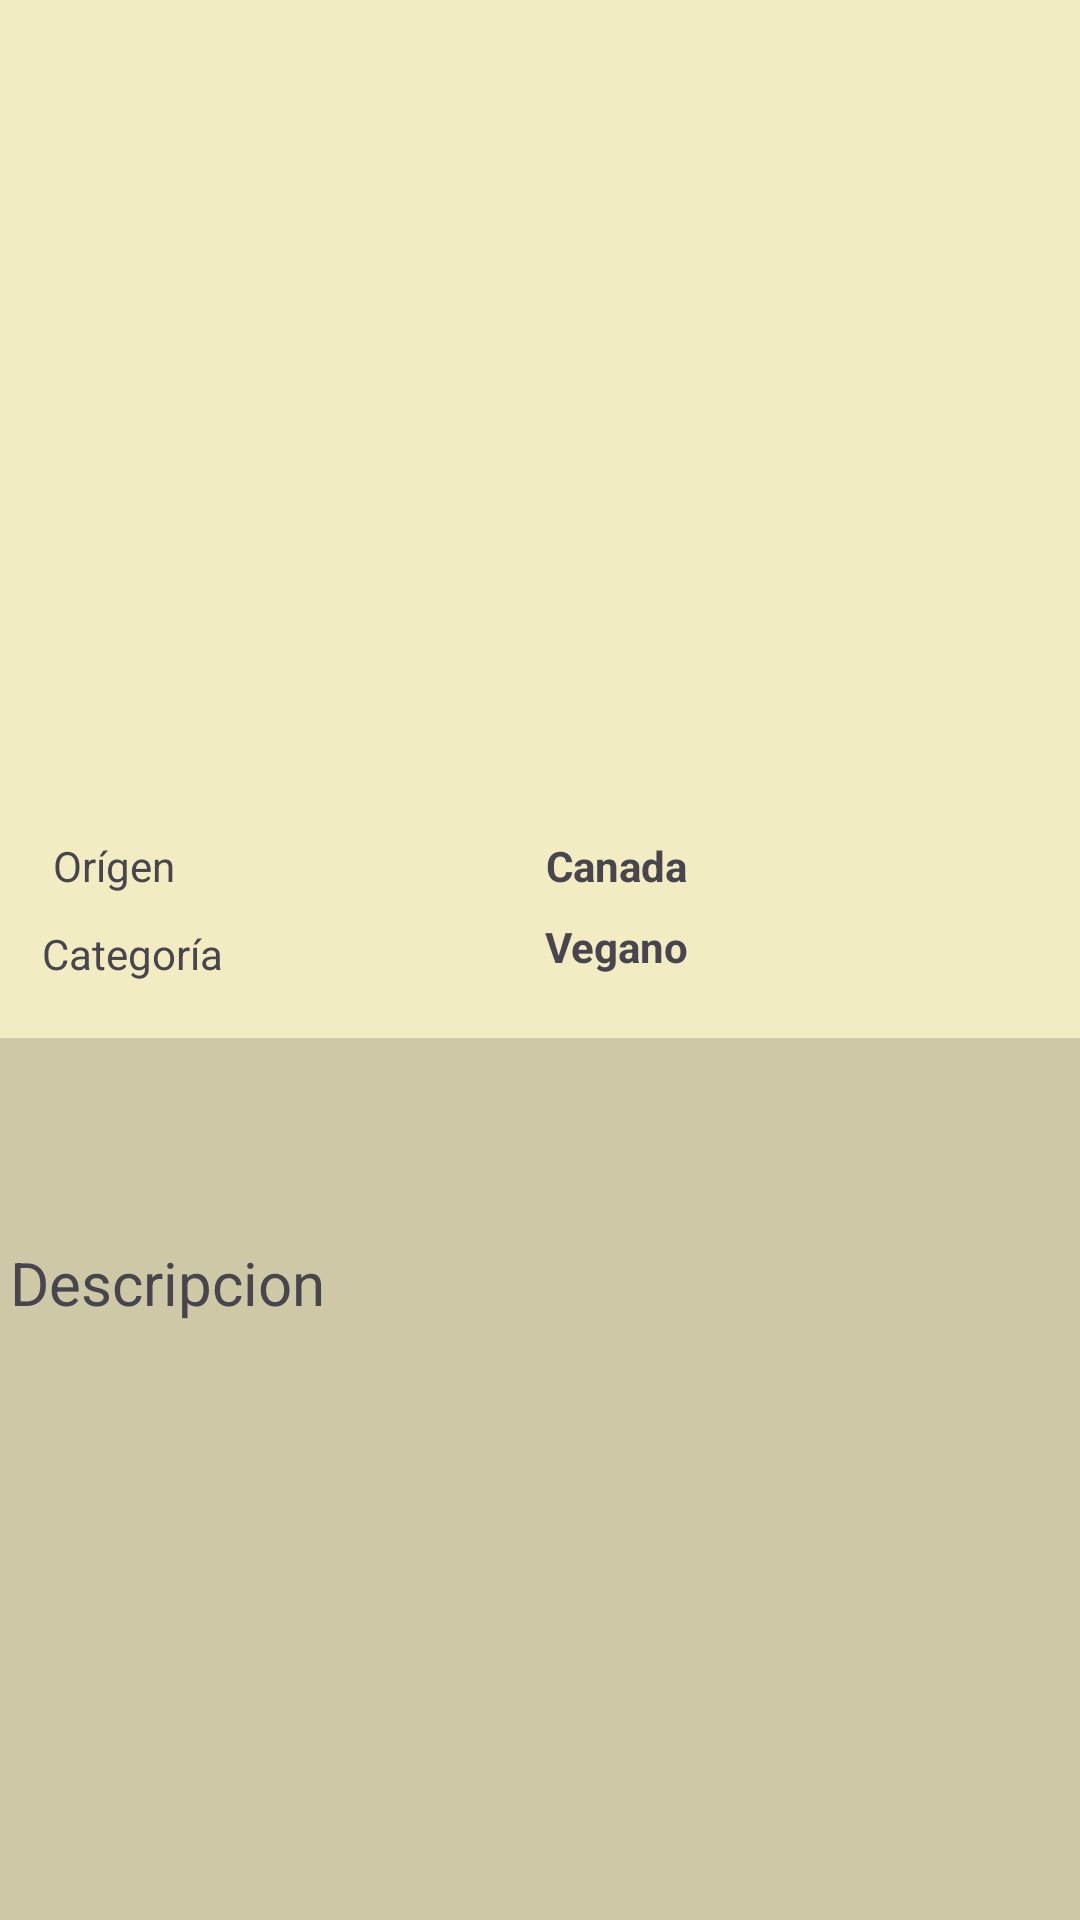

Here is an Android app screen rendered from its layout file. Give the layout XML and the strings, colors and styles it references.
<!-- AndroidManifest.xml: application theme Theme.FoodCode -->
<!-- res/layout/fragment_details.xml -->
<?xml version="1.0" encoding="utf-8"?>
<androidx.constraintlayout.widget.ConstraintLayout xmlns:android="http://schemas.android.com/apk/res/android"
    xmlns:app="http://schemas.android.com/apk/res-auto"
    xmlns:tools="http://schemas.android.com/tools"
    android:id="@+id/detailsFragment"
    android:name="androidx.navigation.fragment.NavHostFragment"
    android:layout_width="match_parent"
    android:layout_height="match_parent"
    android:background="@color/fondo"
    tools:context=".ui.details.DetailsFragment">

    <ImageView
        android:id="@+id/ivPhoto"
        android:layout_width="192dp"
        android:layout_height="192dp"
        android:layout_marginTop="8dp"
        android:contentDescription="@string/imgFood"
        app:layout_constraintEnd_toEndOf="parent"
        app:layout_constraintStart_toStartOf="parent"
        app:layout_constraintTop_toBottomOf="@+id/tvName"
        app:srcCompat="@drawable/bg_circle_white"
        tools:ignore="ImageContrastCheck" />

    <TextView
        android:id="@+id/tvName"
        style="@style/title_food_text"
        android:layout_width="wrap_content"
        android:layout_height="wrap_content"
        android:layout_marginTop="16dp"
        android:fontFamily="cursive"
        android:textAlignment="center"
        android:textSize="34sp"
        android:textStyle="bold"
        app:layout_constraintEnd_toEndOf="@+id/ivPhoto"
        app:layout_constraintStart_toStartOf="@+id/ivPhoto"
        app:layout_constraintTop_toTopOf="parent"
        tools:text="@string/FoodTitle" />

    <TextView
        android:id="@+id/tvOrigen"
        style="@style/important_text"
        android:layout_width="wrap_content"
        android:layout_height="wrap_content"
        android:layout_marginStart="16dp"
        android:text="@string/Origen"
        app:layout_constraintBottom_toBottomOf="@+id/rbPower"
        app:layout_constraintEnd_toStartOf="@+id/rbPower"
        app:layout_constraintHorizontal_bias="0.255"
        app:layout_constraintHorizontal_chainStyle="packed"
        app:layout_constraintStart_toStartOf="parent"
        app:layout_constraintTop_toTopOf="@+id/rbPower"
        app:layout_constraintVertical_bias="0.473" />

    <TextView
        android:id="@+id/tvCategoria"
        style="@style/important_text"
        android:layout_width="wrap_content"
        android:layout_height="wrap_content"
        android:layout_marginStart="16dp"
        android:text="@string/categorias"
        app:layout_constraintBottom_toBottomOf="@+id/rbIntelligence"
        app:layout_constraintEnd_toStartOf="@+id/rbIntelligence"
        app:layout_constraintHorizontal_bias="0.169"
        app:layout_constraintHorizontal_chainStyle="packed"
        app:layout_constraintStart_toStartOf="parent"
        app:layout_constraintTop_toTopOf="@+id/rbIntelligence"
        app:layout_constraintVertical_bias="0.473" />

    <TextView
        android:id="@+id/rbPower"
        android:layout_width="285dp"
        android:layout_height="19dp"
        android:layout_marginTop="16dp"
        android:layout_marginEnd="12dp"
        android:isIndicator="true"
        android:numStars="5"
        android:progressTint="#F80E0E"
        android:rating="4.7"
        android:stepSize="0.5"
        android:text="@string/canada"
        android:textAlignment="center"
        android:textStyle="bold"
        app:layout_constraintEnd_toEndOf="parent"
        app:layout_constraintTop_toBottomOf="@+id/ivPhoto"
        tools:ignore="TextSizeCheck" />

    <TextView
        android:id="@+id/rbIntelligence"
        android:layout_width="285dp"
        android:layout_height="24dp"
        android:layout_marginTop="8dp"
        android:isIndicator="true"
        android:progressTint="#4CAF50"
        android:rating="3"
        android:stepSize="0.5"
        android:text="@string/vegano"
        android:textAlignment="center"
        android:textStyle="bold"
        app:layout_constraintEnd_toEndOf="@+id/rbPower"
        app:layout_constraintTop_toBottomOf="@+id/rbPower"
        tools:ignore="TextSizeCheck" />

    <Button
        android:id="@+id/btnBack"
        android:layout_width="wrap_content"
        android:layout_height="wrap_content"
        android:layout_marginTop="12dp"
        android:text="@string/back"
        android:textColor="#424242"
        app:layout_constraintEnd_toEndOf="parent"
        app:layout_constraintHorizontal_bias="0.498"
        app:layout_constraintStart_toStartOf="parent"
        app:layout_constraintTop_toBottomOf="@+id/scrollView2"
        tools:ignore="NotSibling" />

    <ScrollView
        android:id="@+id/scrollView2"
        android:layout_width="386dp"
        android:layout_height="309dp"
        android:layout_marginTop="16dp"
        android:background="#CDC9A6"
        app:layout_constraintBottom_toBottomOf="parent"
        app:layout_constraintEnd_toEndOf="parent"
        app:layout_constraintStart_toStartOf="parent"
        app:layout_constraintTop_toBottomOf="@+id/rbIntelligence"
        app:layout_constraintVertical_bias="0.007"
        tools:ignore="NotSibling">

        <TextView
            android:id="@+id/tvDesc"
            android:layout_width="match_parent"
            android:layout_height="wrap_content"
            android:layout_marginStart="16dp"
            android:layout_marginTop="68dp"
            android:layout_marginEnd="16dp"
            android:text="@string/descripcion"
            android:textSize="20sp" />

    </ScrollView>

    <ProgressBar
        android:id="@+id/pbLoadingDetails"
        style="?android:attr/progressBarStyle"
        android:layout_width="0dp"
        android:layout_height="0dp"
        android:background="#FAF9F9"
        android:visibility="gone"
        app:layout_constraintBottom_toBottomOf="parent"
        app:layout_constraintEnd_toEndOf="parent"
        app:layout_constraintStart_toStartOf="parent"
        app:layout_constraintTop_toTopOf="parent" />

    <pl.droidsonroids.gif.GifImageView
        android:id="@+id/loading_gif"
        android:layout_width="wrap_content"
        android:layout_height="wrap_content"
        android:src="@drawable/loading_gif"
        android:visibility="gone"
        app:layout_constraintBottom_toBottomOf="parent"
        app:layout_constraintEnd_toEndOf="parent"
        app:layout_constraintStart_toStartOf="parent"
        app:layout_constraintTop_toTopOf="parent" />


</androidx.constraintlayout.widget.ConstraintLayout>
<!-- resources referenced by this layout -->
<resources>
  <color name="fondo">#C3EFE9B0</color>
  <!-- drawable loading_gif: gif bitmap (drawable, 167236 bytes) -->
  <string name="FoodTitle">Manzana</string>
  <string name="Origen" translatable="false">Orígen</string>
  <string name="back">Volver</string>
  <string name="canada" translatable="false">Canada</string>
  <string name="categorias" translatable="false">Categoría</string>
  <string name="descripcion" translatable="false">Descripcion</string>
  <string name="imgFood" translatable="false">Imagen de la receta</string>
  <string name="vegano" translatable="false">Vegano</string>
  <style name="important_text" />
  <style name="title_food_text">com.example.foodcode2.api.Food</style>
  <style name="Theme.FoodCode" parent="Base.Theme.FoodCode" />
  <style name="Base.Theme.FoodCode" parent="Theme.Material3.DayNight.NoActionBar">
          
          <item name="android:windowSplashScreenAnimatedIcon" tools:targetApi="s">@drawable/foodlogo</item>
          <item name="android:windowSplashScreenAnimationDuration" tools:targetApi="s">1000</item>
          <item name="android:windowSplashScreenBackground" tools:targetApi="s">@color/naranja</item>
          
          <item name="colorPrimary">@color/my_primary</item>
          
          
          <item name="colorPrimaryVariant">@color/my_primary_variant</item>
      </style>
  <!-- drawable foodlogo: png bitmap (drawable, 95357 bytes) -->
  <color name="naranja">#FF9800</color>
  <color name="my_primary">#FF9800</color>
  <color name="my_primary_variant">#FF9800</color>
</resources>
